Run: headless pygame with SDL's dummy video driver; simulated clock (each Clock.tick advances the game by its frame time, no real sleeping); random seed 0; keys injected as events and as key.get_pressed() state; mouse plan: one left click at the window centre at the start of phase 2, then a move to the lower-right quarter at the start of phase 3.
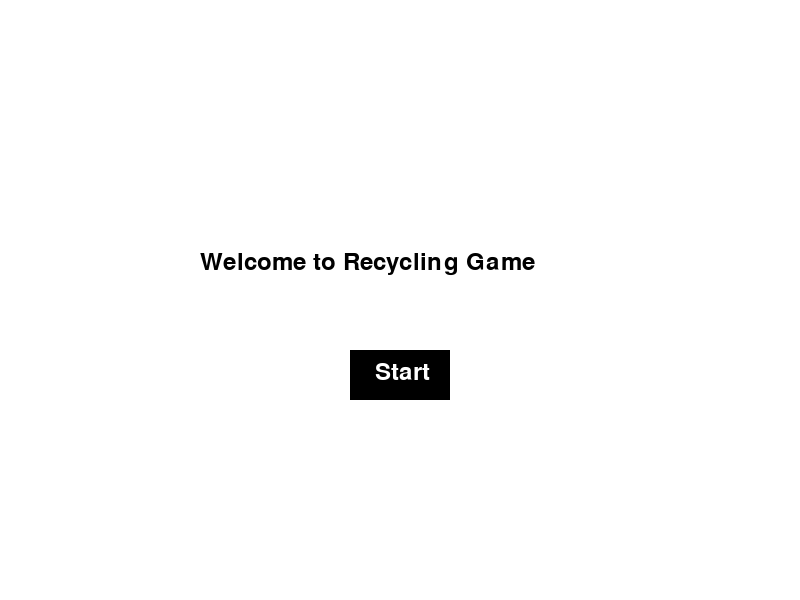
Frame 1 of 4 · flips 1–60 · no input
Frame 2 of 4 · flips 61–180 · clicked the window centre · tapped SPACE, RETURN · held RIGHT (→), D · screen unchanged from frame 1, image omitted
Frame 3 of 4 · flips 181–300 · moved the mouse to the lower-right quarter · held DOWN (↓), S · screen unchanged from frame 2, image omitted
Frame 4 of 4 · flips 301–420 · held LEFT (←), A, UP (↑), W · screen unchanged from frame 3, image omitted

The pygame program that drew these frames:

import pygame
import sys

# Initialize Pygame
pygame.init()

# Constants
WIDTH, HEIGHT = 800, 600
FPS = 60
WHITE = (255, 255, 255)
BLACK = (0, 0, 0)
FONT = pygame.font.Font(None, 36)

# Game state
current_page = "welcome"

# Functions
def draw_text(text, color, x, y):
    surface = FONT.render(text, True, color)
    screen.blit(surface, (x, y))

def welcome_page():
    screen.fill(WHITE)
    draw_text("Welcome to Recycling Game", BLACK, WIDTH // 4, HEIGHT // 2 - 50)
    # Add animations here
    # Draw start button
    pygame.draw.rect(screen, BLACK, (WIDTH // 2 - 50, HEIGHT // 2 + 50, 100, 50))
    draw_text("Start", WHITE, WIDTH // 2 - 25, HEIGHT // 2 + 60)

def level_select_page():
    screen.fill(WHITE)
    draw_text("Select Level", BLACK, WIDTH // 4, HEIGHT // 2 - 50)
    # Draw buttons for easy and hard levels
    pygame.draw.rect(screen, BLACK, (WIDTH // 2 - 100, HEIGHT // 2, 200, 50))
    pygame.draw.rect(screen, BLACK, (WIDTH // 2 - 100, HEIGHT // 2 + 100, 200, 50))
    draw_text("Easy", WHITE, WIDTH // 2 - 30, HEIGHT // 2 + 10)
    draw_text("Hard", WHITE, WIDTH // 2 - 30, HEIGHT // 2 + 110)

def game_page(level):
    screen.fill(WHITE)
    draw_text("Game Page - Level: {}".format(level), BLACK, WIDTH // 4, HEIGHT // 2 - 50)
    # Implement game logic here

def settings_page():
    screen.fill(WHITE)
    draw_text("Settings", BLACK, WIDTH // 4, HEIGHT // 2 - 50)
    # Draw buttons for resume and quit
    pygame.draw.rect(screen, BLACK, (WIDTH // 2 - 100, HEIGHT // 2, 200, 50))
    pygame.draw.rect(screen, BLACK, (WIDTH // 2 - 100, HEIGHT // 2 + 100, 200, 50))
    draw_text("Resume", WHITE, WIDTH // 2 - 40, HEIGHT // 2 + 10)
    draw_text("Quit", WHITE, WIDTH // 2 - 20, HEIGHT // 2 + 110)

# Set up the display
screen = pygame.display.set_mode((WIDTH, HEIGHT))
pygame.display.set_caption("Recycling Game")
clock = pygame.time.Clock()

# Main game loop
while True:
    for event in pygame.event.get():
        if event.type == pygame.QUIT:
            pygame.quit()
            sys.exit()
        elif event.type == pygame.MOUSEBUTTONDOWN:
            x, y = pygame.mouse.get_pos()
            if current_page == "welcome":
                if WIDTH // 2 - 50 <= x <= WIDTH // 2 + 50 and HEIGHT // 2 + 50 <= y <= HEIGHT // 2 + 100:
                    current_page = "level_select"
            elif current_page == "level_select":
                if WIDTH // 2 - 100 <= x <= WIDTH // 2 + 100 and HEIGHT // 2 <= y <= HEIGHT // 2 + 50:
                    current_page = "game_easy"
                elif WIDTH // 2 - 100 <= x <= WIDTH // 2 + 100 and HEIGHT // 2 + 100 <= y <= HEIGHT // 2 + 150:
                    current_page = "game_hard"
            elif current_page == "settings":
                if WIDTH // 2 - 100 <= x <= WIDTH // 2 + 100 and HEIGHT // 2 <= y <= HEIGHT // 2 + 50:
                    current_page = "game_resume"
                elif WIDTH // 2 - 100 <= x <= WIDTH // 2 + 100 and HEIGHT // 2 + 100 <= y <= HEIGHT // 2 + 150:
                    pygame.quit()
                    sys.exit()

    if current_page == "welcome":
        welcome_page()
    elif current_page == "level_select":
        level_select_page()
    elif current_page == "game_easy":
        game_page("Easy")
    elif current_page == "game_hard":
        game_page("Hard")
    elif current_page == "settings":
        settings_page()

    pygame.display.flip()
    clock.tick(FPS)
